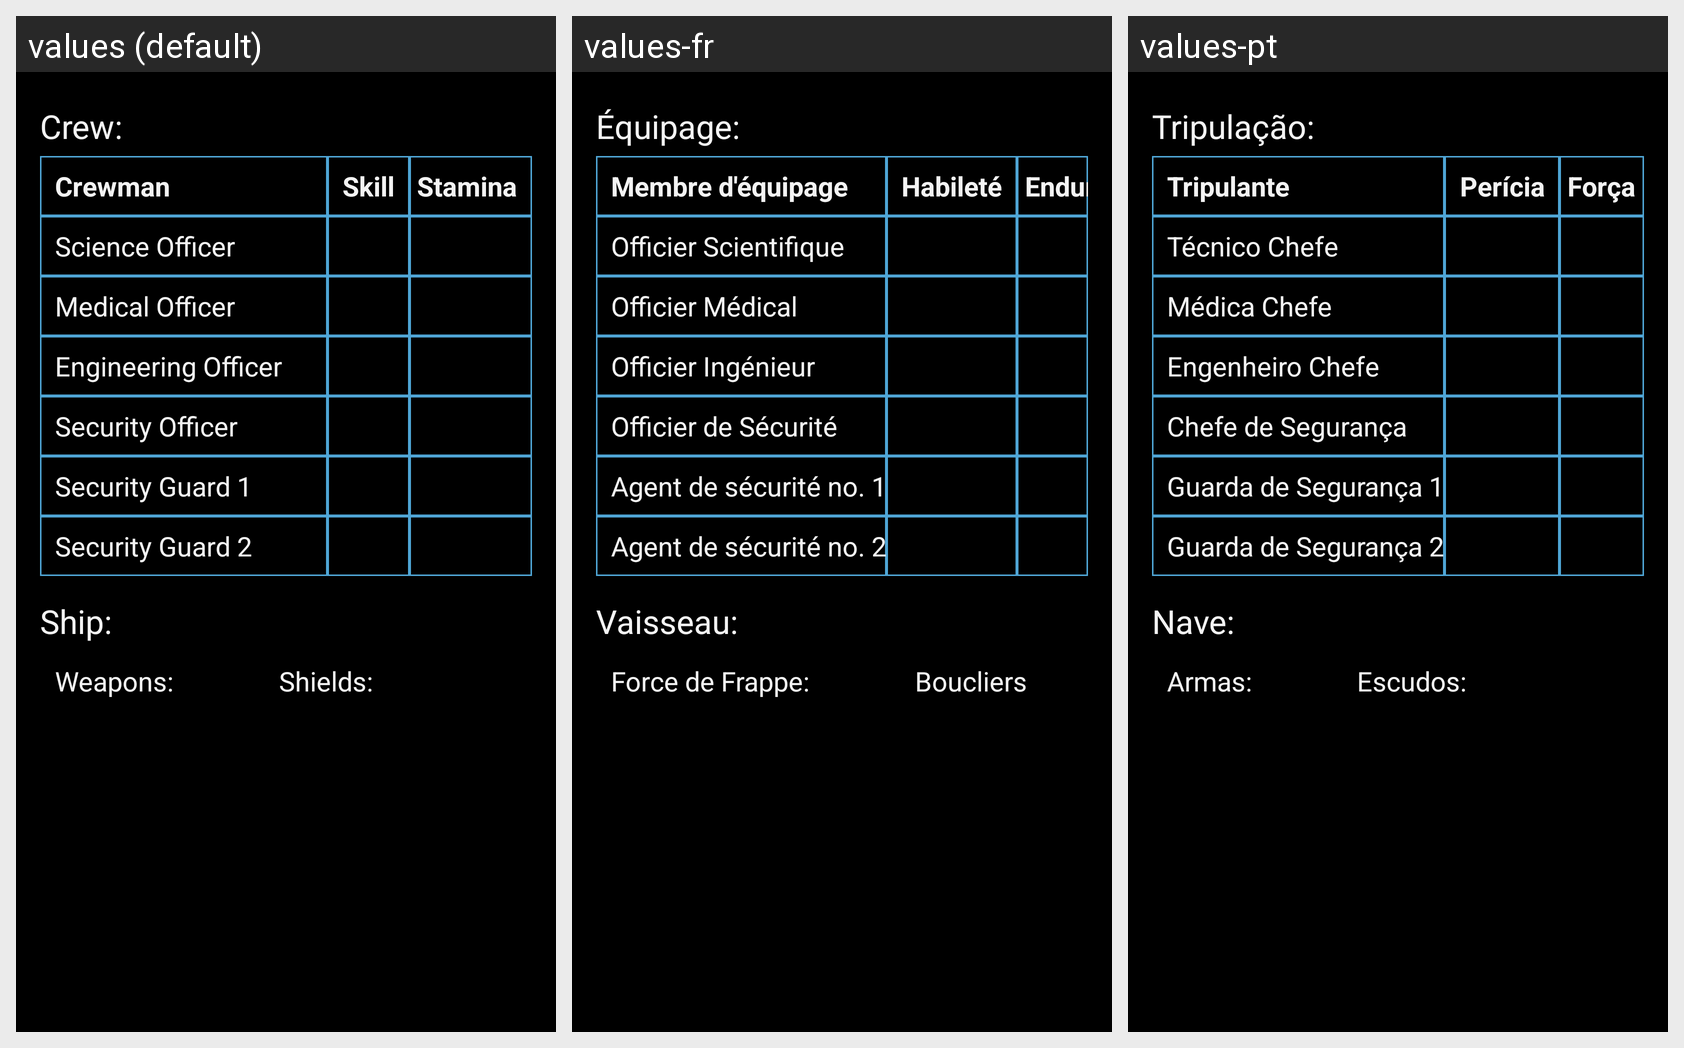

This grid shows one Android layout under several languages. Give, for every string resource on the screen, its name, the default text and each shown locale's text.
Android screen res/layout/fragment_04st_adventurecreation_crewshipvitalstats.xml rendered under 3 locales, left to right: values (default), values-fr, values-pt. Device: Nexus 5 (rendered at 1080×1920; each locale shown at half size, 540×960, under a caption strip naming it); theme AppBaseTheme.
Strings drawn on this screen, with the default value and each locale's value (text and hints the layout hard-codes, and strings that could not be matched under every locale, appear in the picture but are not listed):

crew
  values: Crew:
  values-fr: Équipage:
  values-pt: Tripulação:

crewman2
  values: Crewman
  values-fr: Membre d'équipage
  values-pt: Tripulante

skill2
  values: Skill
  values-fr: Habileté
  values-pt: Perícia

stamina2
  values: Stamina
  values-fr: Endurance
  values-pt: Força

scienceOfficer
  values: Science Officer
  values-fr: Officier Scientifique
  values-pt: Técnico Chefe

medicalOfficer
  values: Medical Officer
  values-fr: Officier Médical
  values-pt: Médica Chefe

engineeringOfficer
  values: Engineering Officer
  values-fr: Officier Ingénieur
  values-pt: Engenheiro Chefe

securityOfficer
  values: Security Officer
  values-fr: Officier de Sécurité
  values-pt: Chefe de Segurança

securityGuard1
  values: Security Guard 1
  values-fr: Agent de sécurité no. 1
  values-pt: Guarda de Segurança 1

securityGuard2
  values: Security Guard 2
  values-fr: Agent de sécurité no. 2
  values-pt: Guarda de Segurança 2

ship2
  values: Ship:
  values-fr: Vaisseau:
  values-pt: Nave:

weaponsStat
  values: Weapons:
  values-fr: Force de Frappe:
  values-pt: Armas:

shields
  values: Shields:
  values-fr: Boucliers
  values-pt: Escudos:
